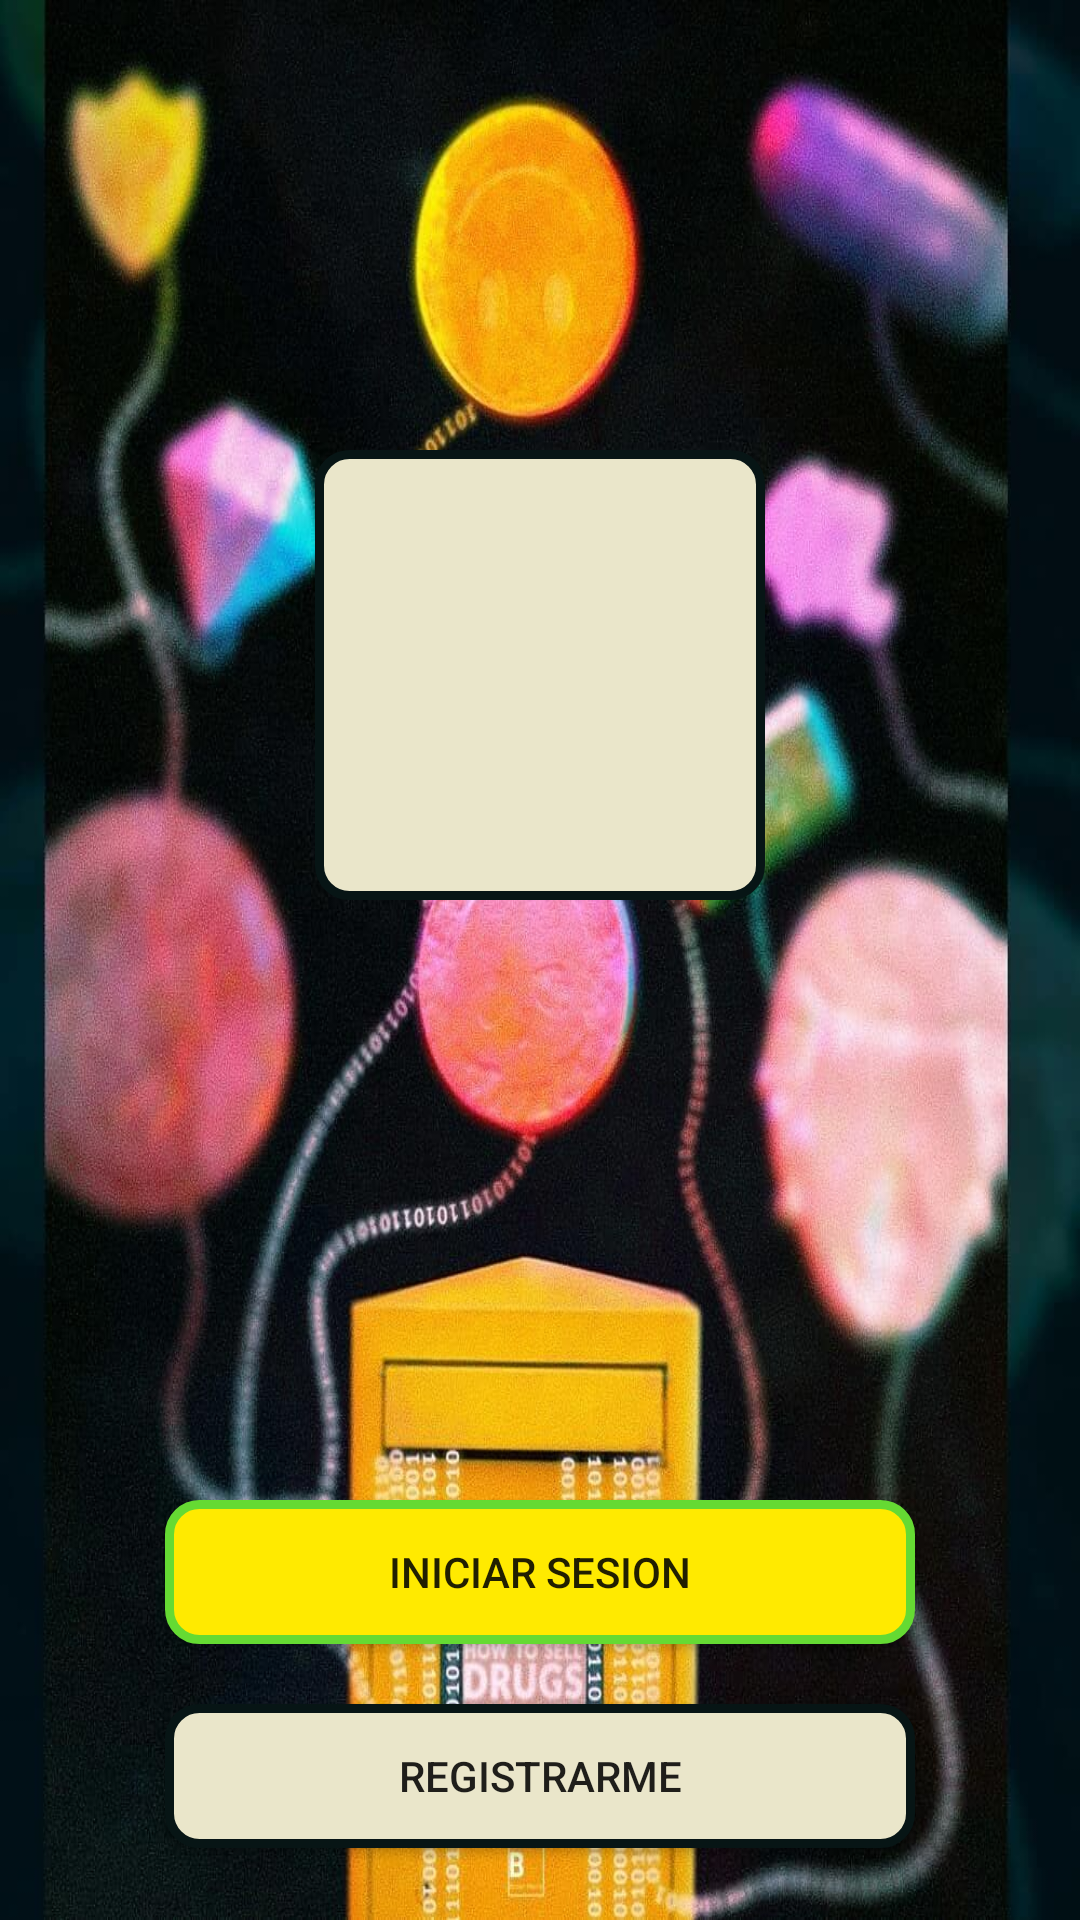

Android layout source for this screen:
<!-- AndroidManifest.xml: application theme Theme.MyDrugs -->
<!-- res/layout/activity_eleccion.xml -->
<?xml version="1.0" encoding="utf-8"?>
<androidx.constraintlayout.widget.ConstraintLayout xmlns:android="http://schemas.android.com/apk/res/android"
    xmlns:app="http://schemas.android.com/apk/res-auto"
    xmlns:tools="http://schemas.android.com/tools"
    android:layout_width="match_parent"
    android:layout_height="match_parent"
    android:background="@drawable/login"
    tools:context=".Eleccion">

    <LinearLayout
        android:layout_width="match_parent"
        android:layout_height="match_parent"
        android:orientation="vertical">

        <ImageView
            android:layout_marginTop="150dp"
            android:id="@+id/imageView3"
            android:layout_gravity="center_horizontal"
            android:layout_width="150dp"
            android:layout_height="150dp"
            android:background="@drawable/boton_redondo_v"
            app:srcCompat="@drawable/pastilla" />

        <Button
            android:layout_marginTop="200dp"
            android:id="@+id/sesion"
            android:layout_gravity="center_horizontal"
            android:layout_width="250dp"
            android:background="@drawable/boton_redondo"
            android:layout_height="wrap_content"
            android:text="Iniciar sesion" />

        <Button
            android:layout_marginTop="20dp"
            android:layout_gravity="center_horizontal"
            android:id="@+id/registro"
            android:background="@drawable/boton_redondo_v"
            android:layout_width="250dp"
            android:layout_height="wrap_content"
            android:text="Registrarme" />
    </LinearLayout>
</androidx.constraintlayout.widget.ConstraintLayout>
<!-- resources referenced by this layout -->
<resources>
  <!-- drawable boton_redondo (drawable) -->
  <?xml version="1.0" encoding="utf-8"?>
  <shape xmlns:android="http://schemas.android.com/apk/res/android"
      android:shape="rectangle">
      <solid android:color="#FFEA00"/>
  
      <stroke android:width="3dp"
          android:color="#65DA33"/>
  
      <padding android:left="1dp"
          android:top="1dp"
          android:right="1dp"
          android:bottom="1dp"/>
  
      <corners android:radius="30px"/>
  </shape>
  <!-- drawable boton_redondo_v (drawable) -->
  <?xml version="1.0" encoding="utf-8"?>
  <shape xmlns:android="http://schemas.android.com/apk/res/android"
      android:shape="rectangle">
      <solid android:color="#EAE6CA"/>
  
      <stroke android:width="3dp"
          android:color="#071515"/>
  
      <padding android:left="1dp"
          android:top="1dp"
          android:right="1dp"
          android:bottom="1dp"/>
  
      <corners android:radius="30px"/>
  </shape>
  <!-- drawable login: jpg bitmap (drawable-v24, 172268 bytes) -->
  <style name="Theme.MyDrugs" parent="Theme.AppCompat.Light.NoActionBar">
          
          <item name="colorPrimary">@color/purple_500</item>
          <item name="colorPrimaryVariant">@color/black</item>
          <item name="colorOnPrimary">@color/white</item>
          
          <item name="colorSecondary">@color/teal_200</item>
          <item name="colorSecondaryVariant">@color/teal_700</item>
          <item name="colorOnSecondary">@color/black</item>
          
          <item name="android:statusBarColor" tools:targetApi="l">?attr/colorPrimaryVariant</item>
          
      </style>
  <color name="purple_500">#168070</color>
  <color name="black">#FF000000</color>
  <color name="white">#FFFFFFFF</color>
  <color name="teal_200">#FF03DAC5</color>
  <color name="teal_700">#FF018786</color>
</resources>
